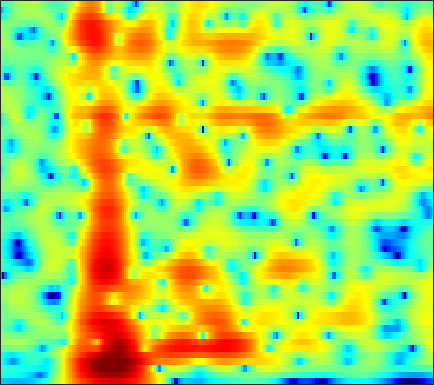

Data behind this chart, as committed beside it:
-10.598, -10.668, -10.812, -11.01, -11.193, -11.485, -11.794, -11.991, -12.111, -12.063, -11.887, -11.618, -11.224, -10.79, -10.445, -9.9795, -9.4552, -8.9817, -8.1986, -7.1981, -5.9674, -4.9001, -3.3151, -1.5961
-6.084, -6.065, -6.095, -6.186, -6.293, -6.484, -6.729, -6.948, -7.285, -7.67, -8.113, -8.497, -9.12, -9.954, -10.76, -12.1, -13.85, -15.29, -16.45, -15.07, -12.09, -9.75, -6.831, -4.147
-4.776, -4.899, -5.095, -5.31, -5.461, -5.641, -5.79, -5.876, -5.974, -6.066, -6.184, -6.307, -6.539, -6.857, -7.131, -7.5, -7.806, -8.012, -8.259, -8.432, -8.371, -8.031, -7.037, -5.327
-5.895, -6.947, -8.702, -10.88, -12.64, -14.18, -13.43, -11.87, -9.751, -8.022, -6.72, -5.985, -5.281, -4.843, -4.653, -4.57, -4.713, -5.033, -5.859, -7.058, -8.327, -8.722, -7.885, -5.888
-5.705, -6.264, -7.153, -8.119, -8.736, -9.116, -8.803, -8.191, -7.174, -6.208, -5.412, -4.96, -4.555, -4.366, -4.349, -4.435, -4.622, -4.802, -4.969, -4.771, -4.064, -3.312, -2.123, -0.8863
-2.059, -1.586, -1.141, -0.8478, -0.6755, -0.4879, -0.3384, -0.2468, -0.163, -0.1724, -0.3031, -0.5034, -0.9395, -1.625, -2.344, -3.638, -5.457, -7.289, -10.33, -13.07, -11.35, -8.326, -5.015, -2.803
0.8122, 1.224, 1.659, 1.97, 2.142, 2.29, 2.371, 2.392, 2.373, 2.29, 2.115, 1.914, 1.53, 0.9864, 0.4636, -0.3803, -1.377, -2.167, -3.136, -3.661, -3.305, -2.691, -2.271, -2.439
-0.1343, -0.09674, -0.1138, -0.2037, -0.3135, -0.4893, -0.6557, -0.7499, -0.7737, -0.6794, -0.494, -0.3203, -0.07288, 0.1366, 0.2576, 0.3754, 0.4315, 0.4406, 0.4294, 0.4386, 0.427, 0.292, -0.06172, -0.1729
-1.712, -1.807, -2.176, -2.868, -3.643, -5.053, -6.866, -8.323, -9.444, -8.449, -6.257, -4.631, -2.805, -1.379, -0.5474, 0.2892, 0.8727, 1.179, 1.438, 1.572, 1.551, 1.474, 1.504, 1.71
-1.144, -0.9346, -0.993, -1.44, -2.05, -3.236, -4.799, -6.058, -7.001, -6.12, -4.124, -2.587, -0.8385, 0.5149, 1.296, 2.072, 2.568, 2.798, 2.931, 2.882, 2.667, 2.443, 2.044, 1.253
-1.103, -0.6079, -0.1313, 0.1655, 0.2819, 0.3371, 0.3552, 0.3869, 0.4855, 0.6797, 0.9756, 1.242, 1.587, 1.854, 1.978, 2.032, 1.973, 1.832, 1.533, 1.097, 0.5349, 0.05188, -0.8249, -2.031
-1.514, -0.725, 0.1719, 0.8903, 1.322, 1.759, 2.073, 2.247, 2.392, 2.456, 2.433, 2.354, 2.155, 1.835, 1.505, 0.9423, 0.2317, -0.4028, -1.359, -2.406, -3.441, -4.224, -5.134, -5.437
-1.07, -0.04592, 1.047, 1.902, 2.412, 2.945, 3.303, 3.47, 3.572, 3.529, 3.332, 3.069, 2.555, 1.855, 1.187, 0.06481, -1.339, -2.606, -4.569, -6.882, -9.521, -11.47, -13.5, -14.37
0.4283, 1.036, 1.756, 2.365, 2.747, 3.168, 3.483, 3.629, 3.713, 3.643, 3.412, 3.119, 2.555, 1.75, 0.9804, -0.3211, -1.993, -3.533, -6.11, -9.534, -14.2, -18.59, -25.08, -26.36
0.6977, 0.8508, 1.142, 1.515, 1.822, 2.22, 2.586, 2.814, 3.017, 3.087, 3.025, 2.894, 2.567, 2.052, 1.538, 0.6982, -0.3518, -1.31, -2.766, -4.39, -6.08, -7.385, -8.827, -10.32
-2.664, -3.072, -2.956, -2.233, -1.482, -0.4984, 0.3293, 0.8319, 1.344, 1.689, 1.889, 1.949, 1.962, 1.901, 1.815, 1.625, 1.358, 1.129, 0.7722, 0.3589, -0.134, -0.4292, -0.808, -0.89
-12.91, -26.06, -15.27, -8.749, -6.265, -4.118, -2.811, -2.19, -1.699, -1.431, -1.329, -1.298, -1.194, -0.8868, -0.5542, 0.01992, 0.6704, 1.165, 1.745, 2.216, 2.601, 2.769, 2.89, 2.911
-4.074, -4.935, -5.487, -5.471, -5.339, -5.251, -5.282, -5.458, -5.902, -6.677, -7.722, -8.711, -10.03, -10.18, -8.793, -5.993, -3.225, -1.463, 0.4142, 1.901, 3.041, 3.679, 4.192, 4.394
-2.688, -3.562, -4.791, -6.056, -7.021, -8.41, -9.863, -10.88, -11.98, -12.93, -13.84, -14.77, -16.6, -17.06, -14.5, -9.902, -5.997, -3.66, -1.154, 0.8329, 2.315, 3.187, 4.053, 4.6
-4.288, -5.354, -7.033, -9.131, -10.95, -13.94, -18.06, -22.39, -29.25, -23.43, -18.66, -16.22, -13.55, -11.18, -9.434, -7.104, -4.804, -3.196, -1.278, 0.3879, 1.743, 2.545, 3.436, 4.066
-5.111, -6.173, -7.897, -10.05, -11.91, -14.56, -17.3, -18.98, -19.88, -18.88, -16.43, -14.35, -11.59, -8.994, -7.204, -5.018, -3.063, -1.76, -0.1811, 1.132, 2.219, 2.896, 3.567, 4.024
-4.432, -5.316, -6.845, -8.835, -10.73, -13.88, -18.41, -23.93, -29.89, -19.93, -14.65, -11.82, -8.703, -6.183, -4.536, -2.591, -0.9362, 0.14, 1.389, 2.398, 3.181, 3.651, 4.059, 4.26
-3.091, -3.641, -4.612, -5.789, -6.854, -8.375, -9.826, -10.63, -10.78, -9.763, -8.015, -6.6, -4.733, -3.02, -1.867, -0.4833, 0.6948, 1.461, 2.291, 2.93, 3.388, 3.581, 3.724, 3.659
-1.947, -2.247, -2.706, -3.189, -3.535, -3.944, -4.195, -4.243, -4.067, -3.618, -2.966, -2.345, -1.46, -0.5591, 0.1056, 0.9027, 1.595, 2.025, 2.454, 2.714, 2.798, 2.735, 2.5, 2.129
-1.289, -1.55, -1.845, -2.063, -2.129, -2.128, -2.002, -1.825, -1.514, -1.09, -0.5956, -0.1775, 0.4106, 1.004, 1.438, 1.962, 2.393, 2.618, 2.784, 2.759, 2.483, 2.134, 1.374, 0.3541
-2.008, -2.613, -3.16, -3.282, -3.104, -2.612, -2.026, -1.587, -1.047, -0.5521, -0.04483, 0.3314, 0.8888, 1.502, 1.956, 2.562, 3.072, 3.354, 3.558, 3.506, 3.143, 2.622, 1.551, -0.1446
-5.927, -8.838, -13.01, -11.8, -8.935, -6.063, -4.273, -3.466, -2.874, -2.697, -2.691, -2.598, -2.13, -1.174, -0.2529, 1.016, 2.143, 2.845, 3.504, 3.838, 3.869, 3.652, 3.111, 2.233
-5.104, -6.8, -8.541, -8.437, -7.374, -5.909, -5.005, -4.802, -5.264, -6.716, -9.757, -13.7, -17.2, -9.947, -6.13, -2.77, -0.5017, 0.7223, 1.889, 2.664, 3.104, 3.284, 3.299, 3.19
-1.635, -1.968, -2.321, -2.47, -2.513, -2.513, -2.643, -2.89, -3.544, -4.529, -5.775, -6.568, -6.733, -5.531, -4.172, -2.436, -0.998, -0.157, 0.6861, 1.3, 1.684, 1.896, 2.064, 2.19
-0.07466, -0.0301, 0.03344, 0.1251, 0.1797, 0.2075, 0.1676, 0.07394, -0.1145, -0.386, -0.6491, -0.8093, -0.8703, -0.8132, -0.6779, -0.4694, -0.2817, -0.1911, -0.1529, -0.228, -0.3402, -0.4287, -0.5047, -0.383
-0.2886, 0.08942, 0.6634, 1.194, 1.565, 1.953, 2.232, 2.353, 2.417, 2.349, 2.178, 1.991, 1.671, 1.279, 0.9112, 0.3607, -0.3047, -0.8783, -1.753, -2.796, -3.929, -4.828, -5.736, -6.052
-3.527, -2.159, -0.4501, 0.9792, 1.831, 2.736, 3.362, 3.678, 3.88, 3.888, 3.678, 3.388, 2.791, 1.992, 1.246, 0.05181, -1.344, -2.515, -4.197, -6.008, -8.221, -10.59, -16.25, -40.65
-7.77, -4.509, -1.635, 0.4086, 1.538, 2.671, 3.454, 3.858, 4.147, 4.19, 3.95, 3.588, 2.812, 1.656, 0.5183, -1.435, -3.938, -6.205, -9.19, -10.98, -10.67, -9.969, -9.221, -8.097
-2.945, -2.204, -1.121, -0.1509, 0.525, 1.276, 1.913, 2.291, 2.674, 2.831, 2.748, 2.492, 1.879, 0.8634, -0.2229, -2.186, -4.912, -7.651, -12.28, -14.28, -10.72, -8.172, -5.603, -3.801
-2.234, -2.424, -2.623, -2.716, -2.668, -2.336, -1.736, -1.182, -0.4296, 0.2037, 0.6306, 0.766, 0.6977, 0.3446, -0.1017, -0.8915, -1.852, -2.54, -3.275, -3.598, -3.315, -2.883, -1.955, -1.04
-3.211, -4.273, -6.138, -8.394, -10.06, -10.4, -8.191, -6.136, -3.86, -2.123, -0.9149, -0.2715, 0.2503, 0.4793, 0.5077, 0.3695, 0.1327, -0.08462, -0.3431, -0.4907, -0.5467, -0.4699, -0.2735, 0.1679
-2.702, -3.94, -6.151, -9.083, -11.73, -12.6, -9.107, -6.474, -3.758, -1.835, -0.4456, 0.2989, 1.007, 1.413, 1.556, 1.576, 1.446, 1.256, 0.9192, 0.5367, 0.09865, -0.187, -0.5903, -0.7421
-1.037, -1.518, -2.076, -2.546, -2.703, -2.514, -1.895, -1.233, -0.2946, 0.5874, 1.324, 1.736, 2.133, 2.349, 2.385, 2.305, 2.029, 1.717, 1.119, 0.2449, -0.8324, -1.891, -3.446, -5.509
-1.581, -1.414, -0.9885, -0.4926, -0.04555, 0.5035, 1.018, 1.355, 1.734, 2.007, 2.131, 2.186, 2.151, 2.079, 1.999, 1.809, 1.495, 1.139, 0.4611, -0.542, -1.938, -3.386, -5.926, -9.171
-6.853, -5.059, -2.439, -0.2831, 0.9307, 2.027, 2.651, 2.849, 2.817, 2.442, 1.817, 1.316, 0.6653, 0.2812, 0.2264, 0.3239, 0.4797, 0.4707, 0.1734, -0.399, -1.461, -2.467, -4.069, -6.152
-6.953, -4.238, -0.7666, 1.666, 2.864, 3.845, 4.213, 4.087, 3.443, 2.103, 0.005445, -2.294, -6.26, -8.723, -6.813, -3.663, -1.568, -0.6379, -0.09605, -0.1184, -0.7825, -1.569, -3.118, -5.447
1.171, 1.547, 2.202, 2.822, 3.166, 3.371, 3.226, 2.858, 1.936, 0.5223, -1.514, -3.453, -6.252, -7.742, -7.059, -5.338, -3.942, -3.229, -2.746, -2.788, -2.987, -3.292, -3.937, -4.367
2.964, 2.973, 2.981, 2.963, 2.898, 2.7, 2.328, 1.939, 1.218, 0.3173, -0.7042, -1.529, -2.518, -3.327, -3.771, -4.124, -4.486, -4.816, -5.381, -6.103, -6.828, -7.229, -7.197, -6.605
3.549, 3.343, 3.076, 2.812, 2.604, 2.296, 1.929, 1.587, 1.073, 0.442, -0.2787, -0.8641, -1.69, -2.515, -3.147, -4.009, -4.925, -5.754, -7.189, -9.139, -12.36, -16.48, -21.16, -13.75
2.786, 2.317, 1.793, 1.406, 1.204, 1.02, 0.8618, 0.696, 0.3944, -0.0562, -0.6871, -1.233, -2.101, -3.051, -3.766, -4.737, -5.603, -6.189, -6.973, -7.862, -8.798, -9.344, -9.062, -7.266
-0.1903, -1.377, -2.627, -3.086, -2.859, -2.184, -1.513, -1.147, -0.9851, -1.173, -1.727, -2.411, -3.648, -5.264, -6.639, -8.302, -9.119, -8.867, -7.745, -6.467, -5.237, -4.275, -2.943, -1.5
-4.457, -7.948, -16.98, -18.15, -10.83, -6.332, -3.954, -2.893, -2.148, -2.027, -2.451, -3.176, -4.701, -7.097, -9.816, -16.19, -25.77, -15.76, -9.626, -6.112, -3.724, -2.31, -0.6768, 0.7979
-3.179, -4.434, -5.75, -5.997, -5.401, -4.22, -3.102, -2.479, -1.951, -1.809, -2.042, -2.42, -3.213, -4.265, -5.112, -6.012, -6.243, -5.807, -4.614, -3.179, -1.792, -0.8238, 0.3496, 1.415
-1.638, -1.766, -1.886, -1.868, -1.742, -1.512, -1.25, -1.076, -0.9423, -0.9168, -1.031, -1.171, -1.426, -1.736, -1.939, -2.087, -2.07, -1.923, -1.583, -1.109, -0.5515, -0.08864, 0.5042, 1.087
-1.127, -0.7457, -0.3983, -0.1967, -0.1174, -0.0723, -0.07376, -0.09135, -0.1593, -0.2396, -0.3188, -0.3829, -0.4764, -0.5426, -0.5915, -0.6456, -0.6598, -0.652, -0.6444, -0.6575, -0.6439, -0.6299, -0.5602, -0.3638
0.03964, 0.5344, 0.8862, 0.9534, 0.8464, 0.5883, 0.2331, -0.05295, -0.3594, -0.5808, -0.675, -0.7037, -0.6854, -0.6133, -0.5517, -0.498, -0.4762, -0.5151, -0.6612, -1.004, -1.659, -2.416, -3.642, -4.733
1.594, 1.756, 1.642, 1.169, 0.594, -0.4728, -1.783, -2.807, -3.862, -4.272, -4.122, -3.821, -3.412, -3.145, -2.951, -2.621, -2.244, -1.963, -1.712, -1.761, -2.385, -3.359, -5.761, -10.5
1.46, 1.286, 0.75, -0.2164, -1.29, -3.41, -6.644, -10.34, -18.9, -17.4, -11.72, -9.731, -8.809, -9.165, -9.848, -10.09, -8.481, -6.724, -4.705, -3.332, -2.534, -2.243, -2.13, -1.968
1.038, 0.8173, 0.3665, -0.3514, -1.142, -2.547, -4.416, -5.993, -7.823, -8.42, -8.059, -7.92, -8.524, -10.46, -13.29, -17.08, -12.02, -8.219, -4.851, -2.703, -1.285, -0.5928, 0.04862, 0.5393
-0.3073, -0.2661, -0.09196, 0.06296, 0.09744, 0.005307, -0.248, -0.487, -0.8451, -1.147, -1.383, -1.616, -1.964, -2.352, -2.546, -2.482, -1.871, -1.159, -0.1354, 0.7488, 1.371, 1.631, 1.72, 1.47
-8.262, -6.808, -4.431, -2.499, -1.393, -0.3427, 0.3717, 0.7342, 1.071, 1.266, 1.355, 1.396, 1.416, 1.416, 1.435, 1.5, 1.606, 1.7, 1.823, 1.876, 1.767, 1.58, 1.107, 0.3088
-13.32, -10.33, -6.64, -4.072, -2.655, -1.244, -0.2127, 0.3771, 0.9964, 1.456, 1.785, 1.975, 2.137, 2.22, 2.229, 2.184, 2.053, 1.894, 1.589, 1.172, 0.6491, 0.1904, -0.4974, -1.21
-4.059, -3.748, -3.046, -2.178, -1.537, -0.7229, 0.002755, 0.5007, 1.085, 1.604, 2.048, 2.303, 2.55, 2.677, 2.679, 2.547, 2.257, 1.927, 1.312, 0.5005, -0.4738, -1.302, -2.422, -3.395
